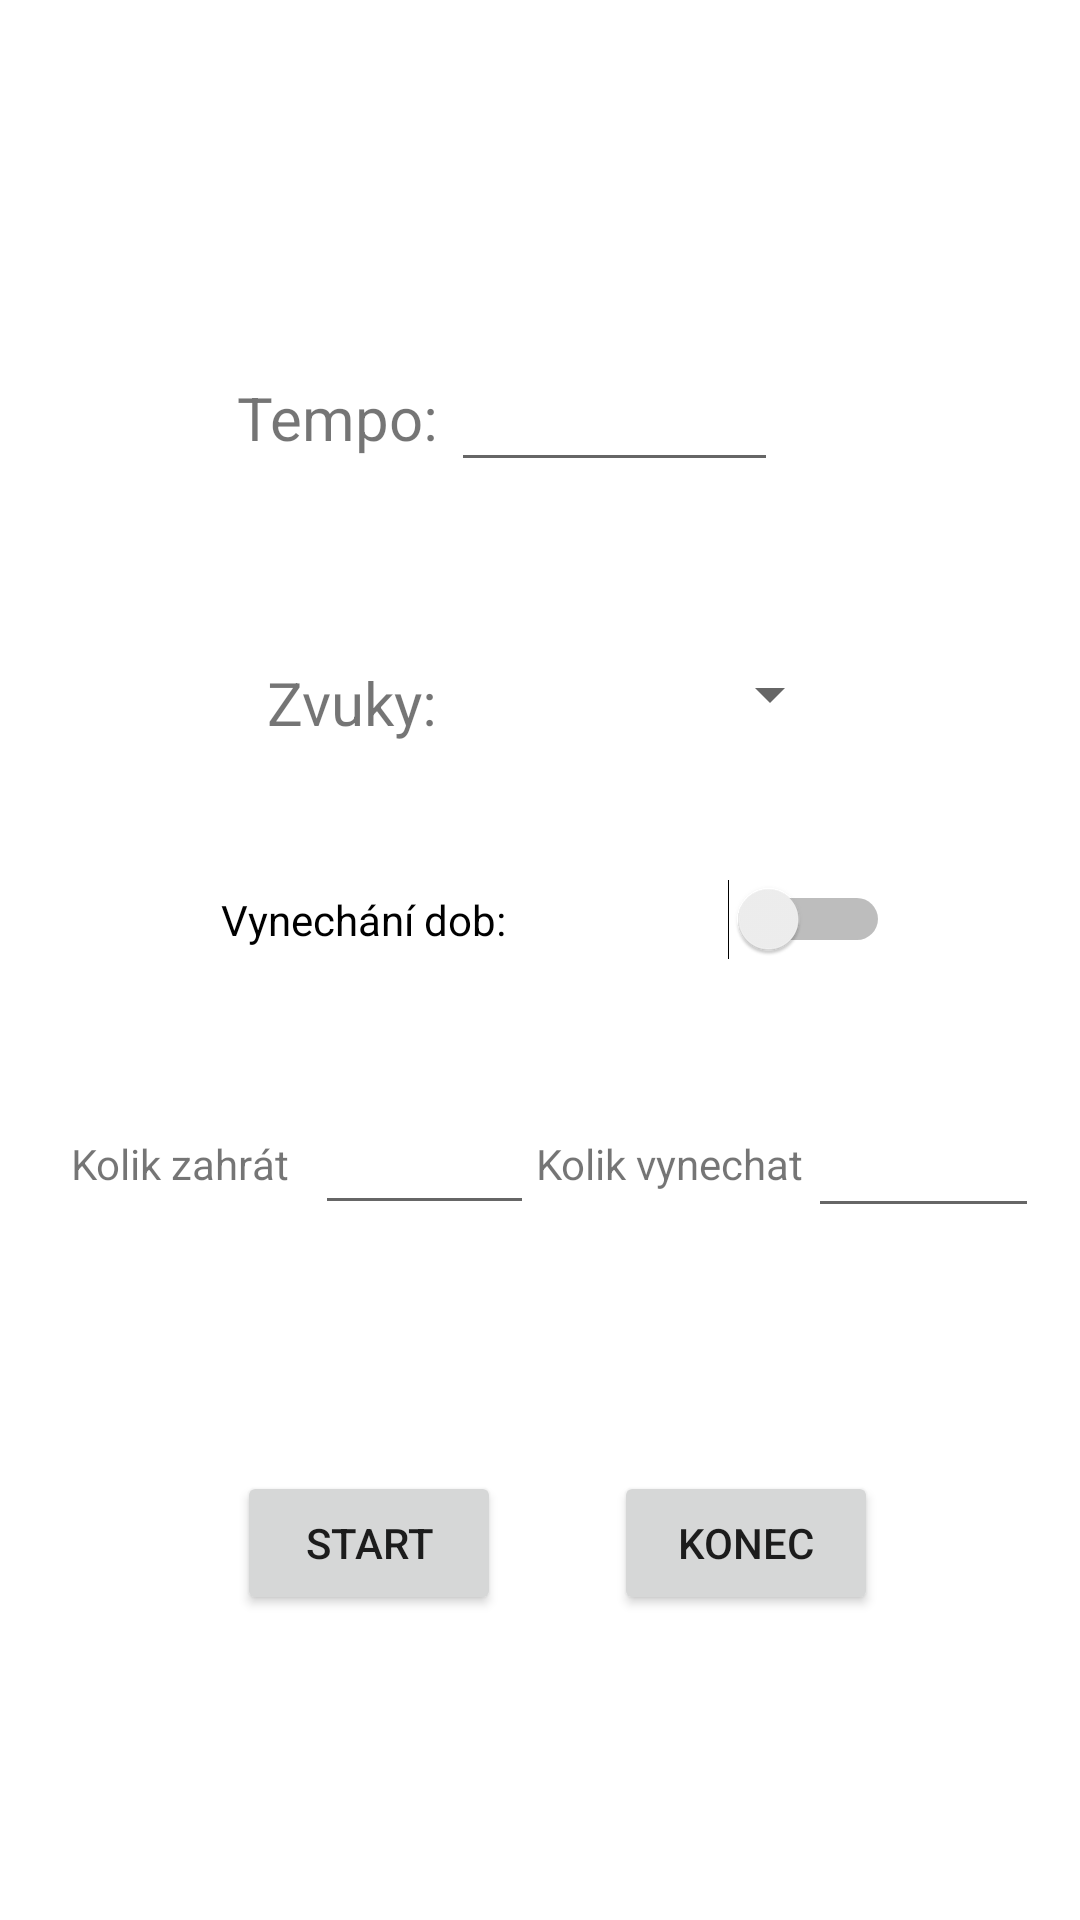

The Android layout XML behind this screen, and the referenced resources:
<!-- AndroidManifest.xml: application theme Theme.Metronom -->
<!-- res/layout/activity_main.xml -->
<?xml version="1.0" encoding="utf-8"?>
<androidx.constraintlayout.widget.ConstraintLayout xmlns:android="http://schemas.android.com/apk/res/android"
    xmlns:app="http://schemas.android.com/apk/res-auto"
    xmlns:tools="http://schemas.android.com/tools"
    android:layout_width="match_parent"
    android:layout_height="match_parent"
    tools:context=".MainActivity">

    <EditText
        android:id="@+id/editTextNumber"
        android:layout_width="109dp"
        android:layout_height="41dp"
        android:layout_marginEnd="8dp"
        android:ems="10"
        android:inputType="number"
        app:layout_constraintBottom_toBottomOf="parent"
        app:layout_constraintEnd_toEndOf="parent"
        app:layout_constraintHorizontal_bias="0.619"
        app:layout_constraintStart_toStartOf="parent"
        app:layout_constraintTop_toTopOf="parent"
        app:layout_constraintVertical_bias="0.2" />

    <TextView
        android:id="@+id/textView"
        android:layout_width="wrap_content"
        android:layout_height="wrap_content"
        android:layout_marginEnd="129dp"
        android:text="Tempo:"
        android:textSize="20sp"
        app:layout_constraintBottom_toBottomOf="parent"
        app:layout_constraintEnd_toEndOf="parent"
        app:layout_constraintHorizontal_bias="0.483"
        app:layout_constraintStart_toStartOf="parent"
        app:layout_constraintTop_toTopOf="parent"
        app:layout_constraintVertical_bias="0.205" />

    <Button
        android:id="@+id/button2"
        android:layout_width="wrap_content"
        android:layout_height="wrap_content"
        android:onClick="StartOpakovat"
        android:text="Start"
        app:layout_constraintBottom_toBottomOf="parent"
        app:layout_constraintEnd_toEndOf="parent"
        app:layout_constraintHorizontal_bias="0.291"
        app:layout_constraintStart_toStartOf="parent"
        app:layout_constraintTop_toTopOf="parent"
        app:layout_constraintVertical_bias="0.828" />

    <EditText
        android:id="@+id/editTextNumber2"
        android:layout_width="73dp"
        android:layout_height="46dp"
        android:ems="10"
        android:inputType="number"
        app:layout_constraintBottom_toBottomOf="parent"
        app:layout_constraintEnd_toEndOf="parent"
        app:layout_constraintHorizontal_bias="0.366"
        app:layout_constraintStart_toStartOf="parent"
        app:layout_constraintTop_toTopOf="parent"
        app:layout_constraintVertical_bias="0.61" />

    <EditText
        android:id="@+id/editTextNumber3"
        android:layout_width="77dp"
        android:layout_height="47dp"
        android:ems="10"
        android:inputType="number"
        app:layout_constraintBottom_toBottomOf="parent"
        app:layout_constraintEnd_toEndOf="parent"
        app:layout_constraintHorizontal_bias="0.952"
        app:layout_constraintStart_toStartOf="parent"
        app:layout_constraintTop_toTopOf="parent"
        app:layout_constraintVertical_bias="0.611" />

    <TextView
        android:id="@+id/textView4"
        android:layout_width="wrap_content"
        android:layout_height="wrap_content"
        android:text="Kolik zahrát"
        app:layout_constraintBottom_toBottomOf="parent"
        app:layout_constraintEnd_toEndOf="parent"
        app:layout_constraintHorizontal_bias="0.082"
        app:layout_constraintStart_toStartOf="parent"
        app:layout_constraintTop_toTopOf="parent"
        app:layout_constraintVertical_bias="0.609" />

    <TextView
        android:id="@+id/textView5"
        android:layout_width="wrap_content"
        android:layout_height="wrap_content"
        android:text="Kolik vynechat"
        app:layout_constraintBottom_toBottomOf="parent"
        app:layout_constraintEnd_toEndOf="parent"
        app:layout_constraintHorizontal_bias="0.66"
        app:layout_constraintStart_toStartOf="parent"
        app:layout_constraintTop_toTopOf="parent"
        app:layout_constraintVertical_bias="0.609" />

    <Switch
        android:id="@+id/switch4"
        android:layout_width="223dp"
        android:layout_height="29dp"
        android:text="Vynechání dob:"
        app:layout_constraintBottom_toBottomOf="parent"
        app:layout_constraintEnd_toEndOf="parent"
        app:layout_constraintHorizontal_bias="0.537"
        app:layout_constraintStart_toStartOf="parent"
        app:layout_constraintTop_toTopOf="parent"
        app:layout_constraintVertical_bias="0.478" />

    <Button
        android:id="@+id/button3"
        android:layout_width="wrap_content"
        android:layout_height="wrap_content"
        android:onClick="StopOpakovat"
        android:text="Konec"
        app:layout_constraintBottom_toBottomOf="parent"
        app:layout_constraintEnd_toEndOf="parent"
        app:layout_constraintHorizontal_bias="0.752"
        app:layout_constraintStart_toStartOf="parent"
        app:layout_constraintTop_toTopOf="parent"
        app:layout_constraintVertical_bias="0.828" />

    <Spinner
        android:id="@+id/spinnerZvuky"
        android:layout_width="132dp"
        android:layout_height="36dp"
        app:layout_constraintBottom_toBottomOf="parent"
        app:layout_constraintEnd_toEndOf="parent"
        app:layout_constraintHorizontal_bias="0.652"
        app:layout_constraintStart_toStartOf="parent"
        app:layout_constraintTop_toTopOf="parent"
        app:layout_constraintVertical_bias="0.353" />

    <TextView
        android:id="@+id/textView7"
        android:layout_width="wrap_content"
        android:layout_height="wrap_content"
        android:text="Zvuky:"
        android:textSize="20sp"
        app:layout_constraintBottom_toBottomOf="parent"
        app:layout_constraintEnd_toEndOf="parent"
        app:layout_constraintHorizontal_bias="0.294"
        app:layout_constraintStart_toStartOf="parent"
        app:layout_constraintTop_toTopOf="parent"
        app:layout_constraintVertical_bias="0.36" />

</androidx.constraintlayout.widget.ConstraintLayout>
<!-- resources referenced by this layout -->
<resources>
  <style name="Theme.Metronom" parent="Theme.MaterialComponents.DayNight.DarkActionBar">
          
          <item name="colorPrimary">@color/purple_500</item>
          <item name="colorPrimaryVariant">@color/purple_700</item>
          <item name="colorOnPrimary">@color/white</item>
          
          <item name="colorSecondary">@color/teal_200</item>
          <item name="colorSecondaryVariant">@color/teal_700</item>
          <item name="colorOnSecondary">@color/black</item>
          
          <item name="android:statusBarColor" tools:targetApi="l">?attr/colorPrimaryVariant</item>
          
      </style>
  <!-- not gathered from this repository: default colours our renderer supplied (Android Studio template values) -->
  <color name="purple_500">#FF6200EE</color>
  <color name="purple_700">#FF3700B3</color>
  <color name="teal_200">#FF03DAC5</color>
  <color name="teal_700">#FF018786</color>
  <color name="black">#FF000000</color>
  <color name="white">#FFFFFFFF</color>
</resources>
